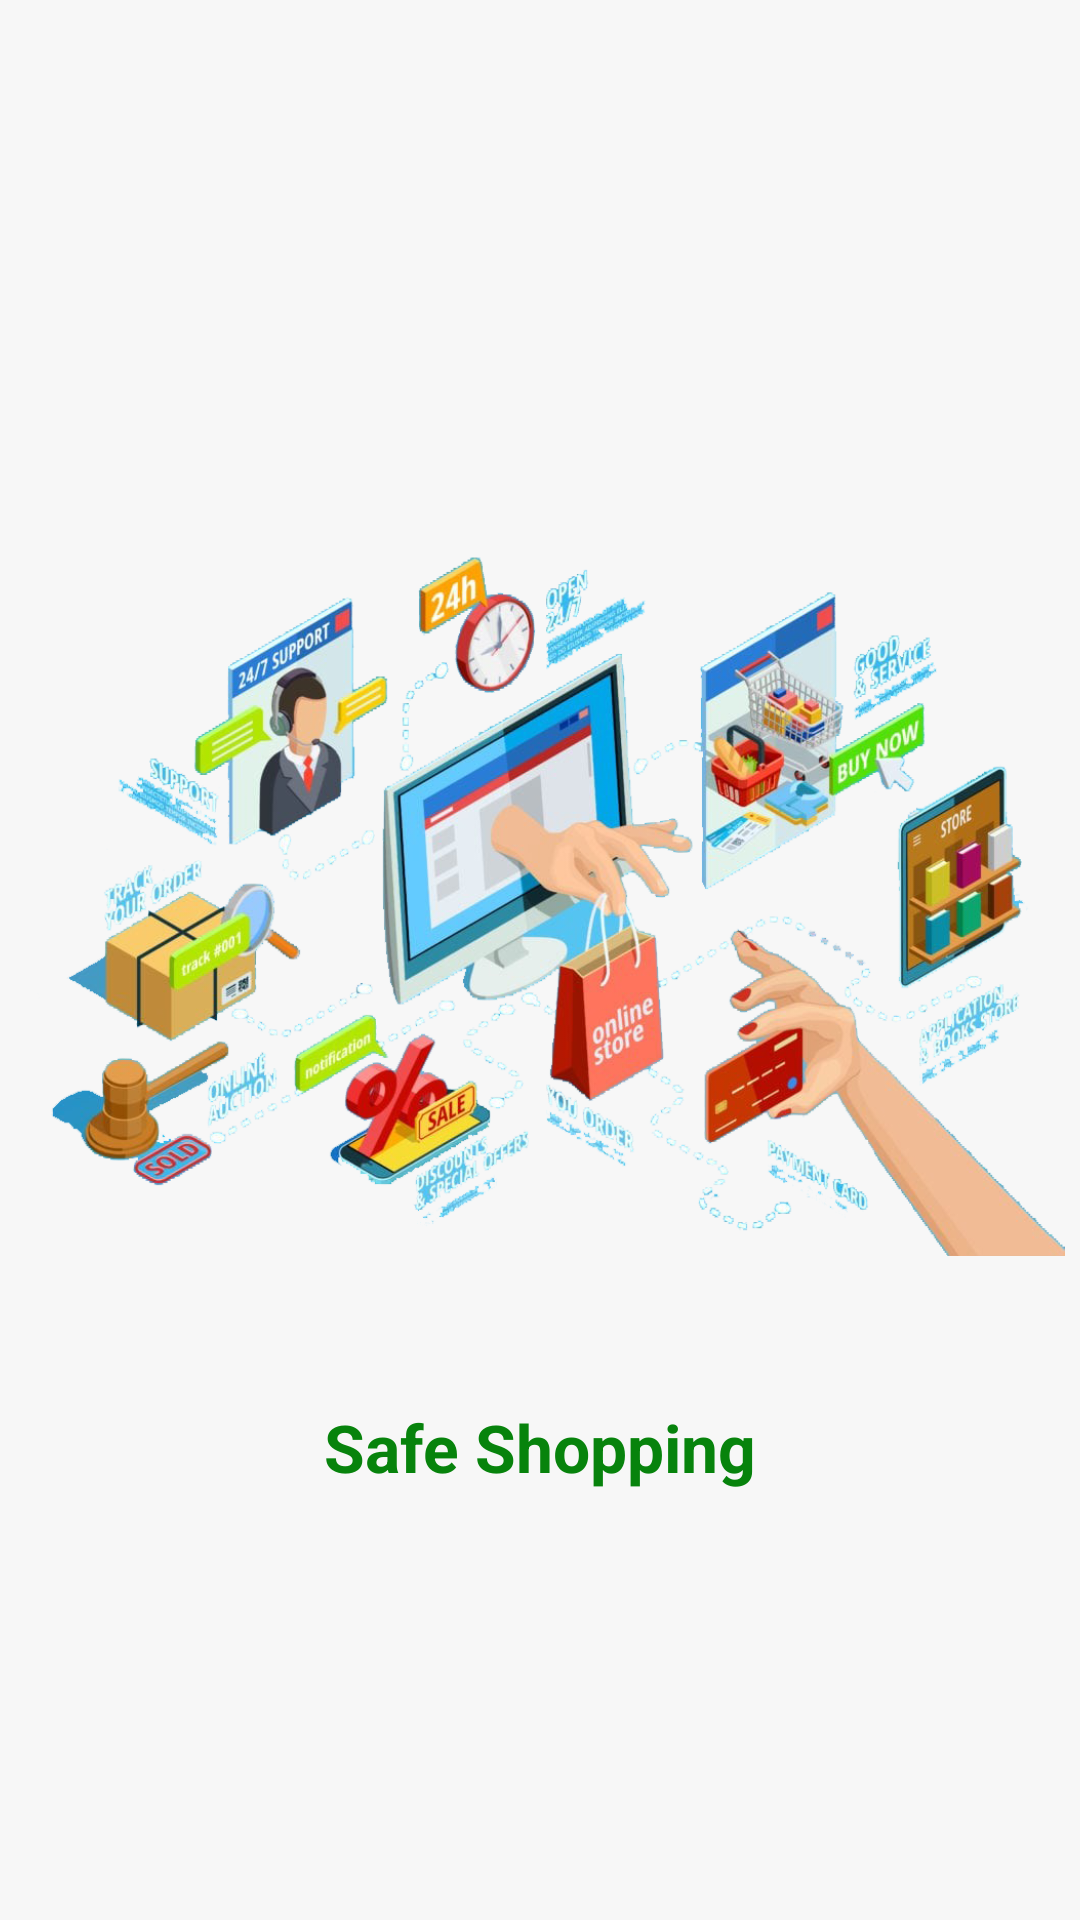

This screen was rendered from an Android layout file. Write that file and the resources it references.
<!-- AndroidManifest.xml: application theme Theme.ECommerceApps -->
<!-- res/layout/welcome_slider3.xml -->
<?xml version="1.0" encoding="utf-8"?>
<LinearLayout
    xmlns:android="http://schemas.android.com/apk/res/android"
    android:layout_width="match_parent"
    android:layout_height="match_parent"
    android:orientation="vertical"
    android:gravity="center"
    android:background="#F7F7F7"
    >
    <ImageView
        android:src="@drawable/onlineshop"
        android:layout_gravity="center"
        android:layout_width="350dp"
        android:layout_height="350dp"/>
    <TextView
        android:text="Safe Shopping"
        android:textSize="22sp"
        android:gravity="center"
        android:layout_marginBottom="25sp"
        android:textStyle="bold|normal"
        android:elevation="15dp"
        android:textColor="@color/green"
        android:layout_width="match_parent"
        android:layout_height="wrap_content"/>

</LinearLayout>
<!-- resources referenced by this layout -->
<resources>
  <color name="green">#07830C</color>
  <!-- drawable onlineshop: png bitmap (drawable, 578275 bytes) -->
  <style name="Theme.ECommerceApps" parent="Theme.MaterialComponents.DayNight.NoActionBar">
          
          <item name="colorPrimary">@color/purple_500</item>
          <item name="colorPrimaryVariant">@color/purple_700</item>
          <item name="colorOnPrimary">@color/white</item>
          
          <item name="colorSecondary">@color/teal_200</item>
          <item name="colorSecondaryVariant">@color/teal_700</item>
          <item name="colorOnSecondary">@color/black</item>
          
          <item name="android:statusBarColor" tools:targetApi="l">?attr/colorPrimaryVariant</item>
          
      </style>
  <color name="purple_500">#FF6200EE</color>
  <color name="purple_700">#FF3700B3</color>
  <color name="white">#FFFFFFFF</color>
  <color name="teal_200">#FF03DAC5</color>
  <color name="teal_700">#FF018786</color>
  <color name="black">#FF000000</color>
</resources>
